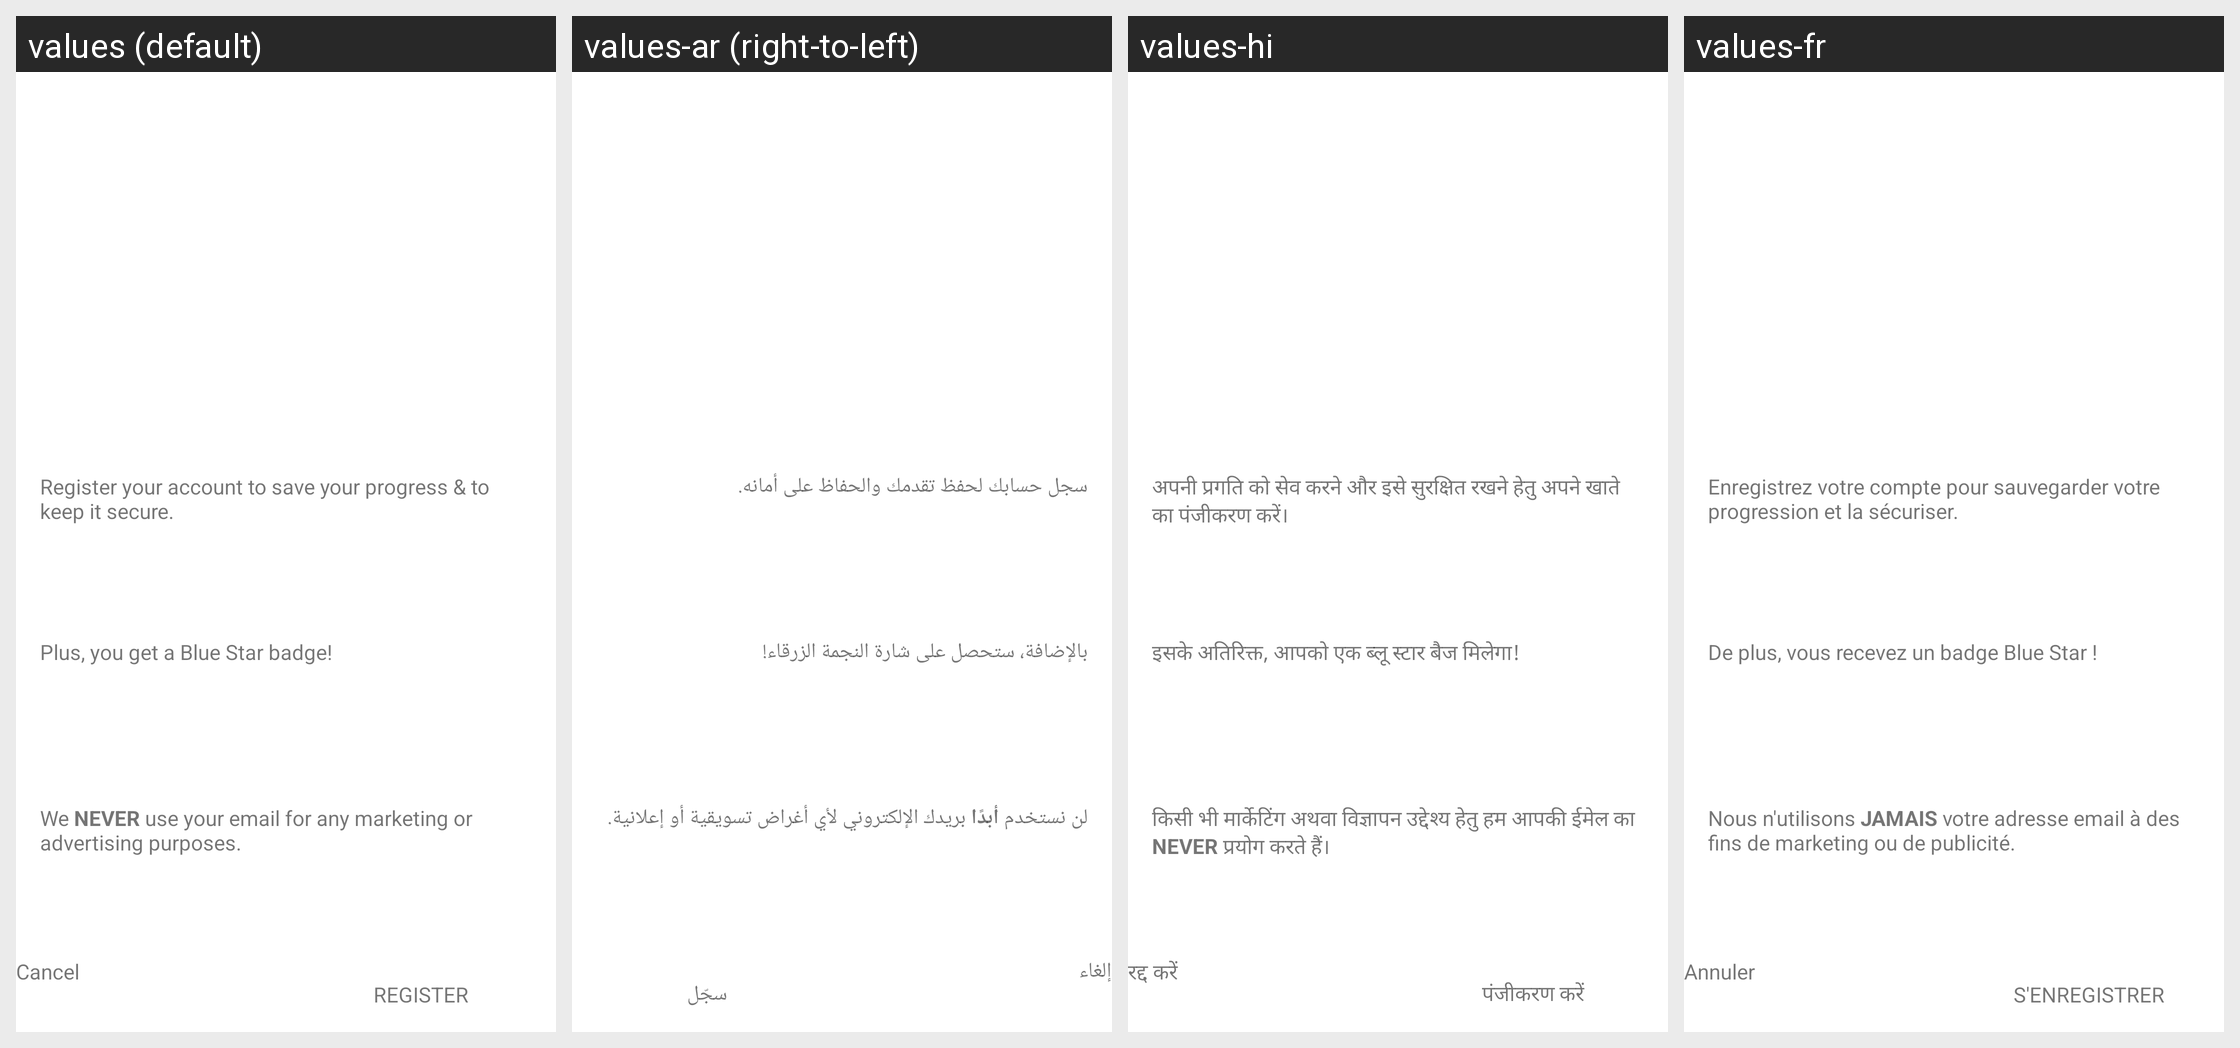

Strings drawn on this Android screen and how each of the app's shown locales translates them:
Android screen res/layout/dialog_backup_prompt.xml rendered under 4 locales, left to right: values (default), values-ar (right-to-left), values-hi, values-fr. Device: Nexus 5 (rendered at 1080×1920; each locale shown at half size, 540×960, under a caption strip naming it); theme AppTheme.Light.
Other locales in the repository, not shown: values-af, values-am, values-as, values-az, values-be, values-bg, values-bn, values-bs, values-ca, values-cs, values-da, values-de, values-el, values-en-rAU, values-en-rCA, values-en-rGB, values-en-rXC, values-es, values-es-rUS, values-et, values-eu, values-fa, values-fi, values-fil, values-fr-rCA, values-gl, values-gu, values-hr, values-hu, values-hy, values-in, values-is, values-it, values-iw, values-ja, values-ka, values-kk, values-km, values-kn, values-ko, values-ky, values-lo, values-lt, values-lv, values-mk, values-ml, values-mn, values-mr, values-ms, values-my, values-nb, values-ne, values-nl, values-or, values-pa, values-pl, values-pt, values-pt-rBR, values-pt-rPT, values-ro, values-ru, values-si, values-sk, values-sl, values-sq, values-sr, values-sv, values-sw, values-ta, values-te, values-th, values-tl, values-tr, values-uk, values-ur, values-uz, values-vi, values-zh-rCN, values-zh-rHK, values-zh-rTW, values-zu.
Strings drawn on this screen, with the default value and each locale's value (text and hints the layout hard-codes, and strings that could not be matched under every locale, appear in the picture but are not listed):

dialog_backup_prompt_body_one
  values: Register your account to save your progress & to keep it secure.
  values-ar: سجل حسابك لحفظ تقدمك والحفاظ على أمانه.
  values-hi: अपनी प्रगति को सेव करने और इसे सुरक्षित रखने हेतु अपने खाते का पंजीकरण करें।
  values-fr: Enregistrez votre compte pour sauvegarder votre progression et la sécuriser.

dialog_backup_prompt_body_two
  values: Plus, you get a Blue Star badge!
  values-ar: بالإضافة، ستحصل على شارة النجمة الزرقاء!
  values-hi: इसके अतिरिक्त, आपको एक ब्लू स्टार बैज मिलेगा!
  values-fr: De plus, vous recevez un badge Blue Star !

dialog_backup_prompt_body_three
  values: We NEVER use your email for any marketing or advertising purposes.
  values-ar: لن نستخدم أبدًا بريدك الإلكتروني لأي أغراض تسويقية أو إعلانية.
  values-hi: किसी भी मार्केटिंग अथवा विज्ञापन उद्देश्य हेतु हम आपकी ईमेल का NEVER प्रयोग करते हैं।
  values-fr: Nous n'utilisons JAMAIS votre adresse email à des fins de marketing ou de publicité.

plato_cancel
  values: Cancel
  values-ar: إلغاء
  values-hi: रद्द करें
  values-fr: Annuler

plato_register
  values: Register
  values-ar: سجّل
  values-hi: पंजीकरण करें
  values-fr: S'enregistrer
